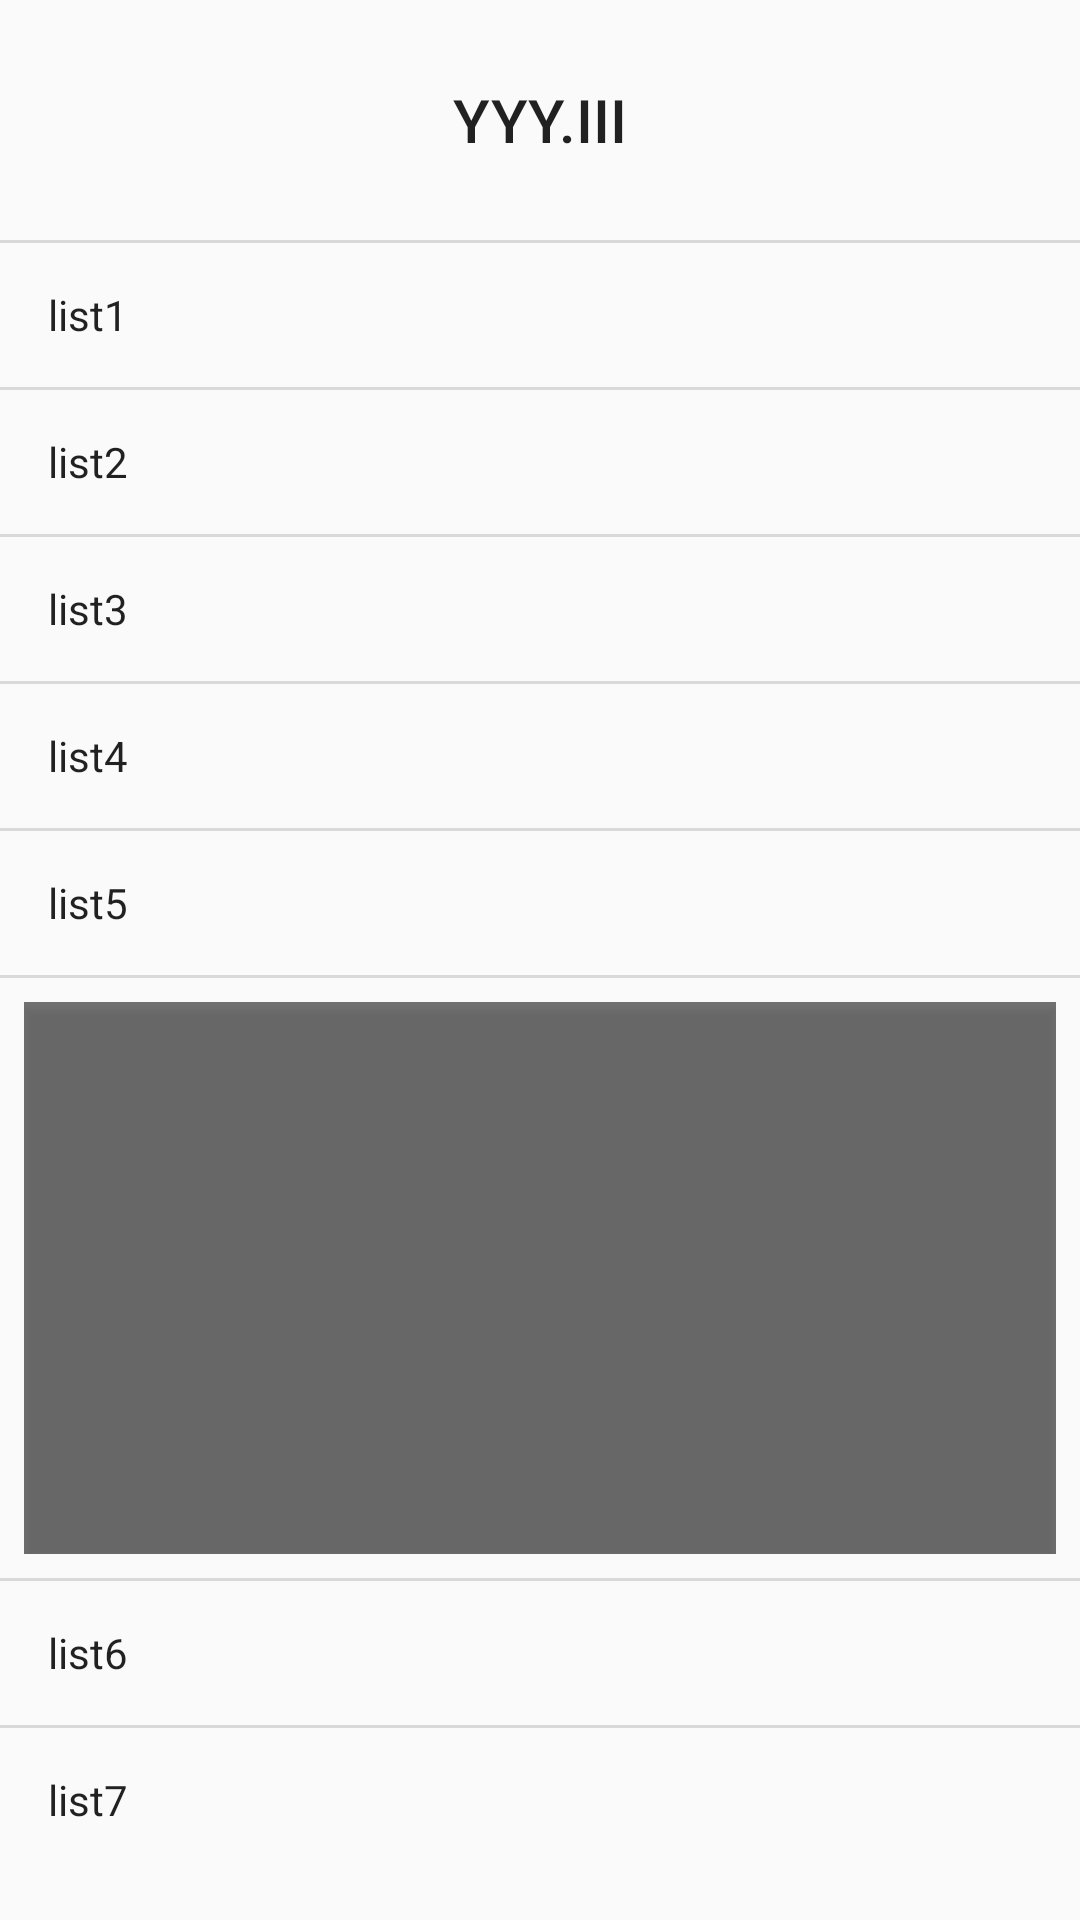

Layout XML and referenced resources for this Android screen:
<!-- AndroidManifest.xml: application theme AppTheme -->
<!-- res/layout/nav_content.xml -->
<?xml version="1.0" encoding="utf-8"?>
<LinearLayout xmlns:android="http://schemas.android.com/apk/res/android"
    android:orientation="vertical"
    android:layout_width="match_parent"
    android:layout_height="match_parent">

    <FrameLayout
        android:layout_width="match_parent"
        android:layout_height="80dp">
        <TextView
            android:layout_width="wrap_content"
            android:layout_height="wrap_content"
            android:text="YYY.III"
            android:textAppearance="@style/TextAppearance.AppCompat.Title"
            android:layout_gravity="center"/>
    </FrameLayout>
    <View
        android:layout_width="match_parent"
        android:layout_height="1dp"
        android:background="#22000000"/>

    <FrameLayout
        android:layout_width="match_parent"
        android:layout_height="wrap_content"
        android:paddingLeft="?attr/listPreferredItemPaddingLeft"
        android:paddingRight="?attr/listPreferredItemPaddingRight"
        android:minHeight="?attr/listPreferredItemHeightSmall">
        <TextView
            android:layout_width="wrap_content"
            android:layout_height="wrap_content"
            android:text="list1"
            android:textAppearance="@style/TextAppearance.AppCompat.Body1"
            android:layout_gravity="center_vertical"/>
    </FrameLayout>
    <View
        android:layout_width="match_parent"
        android:layout_height="1dp"
        android:background="#22000000"/>
    <FrameLayout
        android:layout_width="match_parent"
        android:layout_height="wrap_content"
        android:paddingLeft="?attr/listPreferredItemPaddingLeft"
        android:paddingRight="?attr/listPreferredItemPaddingRight"
        android:minHeight="?attr/listPreferredItemHeightSmall">
        <TextView
            android:layout_width="wrap_content"
            android:layout_height="wrap_content"
            android:text="list2"
            android:textAppearance="@style/TextAppearance.AppCompat.Body1"
            android:layout_gravity="center_vertical"/>
    </FrameLayout>
    <View
        android:layout_width="match_parent"
        android:layout_height="1dp"
        android:background="#22000000"/>
    <FrameLayout
        android:layout_width="match_parent"
        android:layout_height="wrap_content"
        android:paddingLeft="?attr/listPreferredItemPaddingLeft"
        android:paddingRight="?attr/listPreferredItemPaddingRight"
        android:minHeight="?attr/listPreferredItemHeightSmall">
        <TextView
            android:layout_width="wrap_content"
            android:layout_height="wrap_content"
            android:text="list3"
            android:textAppearance="@style/TextAppearance.AppCompat.Body1"
            android:layout_gravity="center_vertical"/>
    </FrameLayout>
    <View
        android:layout_width="match_parent"
        android:layout_height="1dp"
        android:background="#22000000"/>
    <FrameLayout
        android:layout_width="match_parent"
        android:layout_height="wrap_content"
        android:paddingLeft="?attr/listPreferredItemPaddingLeft"
        android:paddingRight="?attr/listPreferredItemPaddingRight"
        android:minHeight="?attr/listPreferredItemHeightSmall">
        <TextView
            android:layout_width="wrap_content"
            android:layout_height="wrap_content"
            android:text="list4"
            android:textAppearance="@style/TextAppearance.AppCompat.Body1"
            android:layout_gravity="center_vertical"/>
    </FrameLayout>
    <View
        android:layout_width="match_parent"
        android:layout_height="1dp"
        android:background="#22000000"/>
    <FrameLayout
        android:layout_width="match_parent"
        android:layout_height="wrap_content"
        android:paddingLeft="?attr/listPreferredItemPaddingLeft"
        android:paddingRight="?attr/listPreferredItemPaddingRight"
        android:minHeight="?attr/listPreferredItemHeightSmall">
        <TextView
            android:layout_width="wrap_content"
            android:layout_height="wrap_content"
            android:text="list5"
            android:textAppearance="@style/TextAppearance.AppCompat.Body1"
            android:layout_gravity="center_vertical"/>
    </FrameLayout>
    <View
        android:layout_width="match_parent"
        android:layout_height="1dp"
        android:background="#22000000"/>

    <FrameLayout
        android:layout_width="match_parent"
        android:layout_height="200dp"
        android:padding="8dp">
        <View
            android:layout_width="match_parent"
            android:layout_height="match_parent"
            android:background="#88000000"
            android:elevation="2dp"/>
    </FrameLayout>


    <View
        android:layout_width="match_parent"
        android:layout_height="1dp"
        android:background="#22000000"/>
    <FrameLayout
        android:layout_width="match_parent"
        android:layout_height="wrap_content"
        android:paddingLeft="?attr/listPreferredItemPaddingLeft"
        android:paddingRight="?attr/listPreferredItemPaddingRight"
        android:minHeight="?attr/listPreferredItemHeightSmall">
        <TextView
            android:layout_width="wrap_content"
            android:layout_height="wrap_content"
            android:text="list6"
            android:textAppearance="@style/TextAppearance.AppCompat.Body1"
            android:layout_gravity="center_vertical"/>
    </FrameLayout>
    <View
        android:layout_width="match_parent"
        android:layout_height="1dp"
        android:background="#22000000"/>
    <FrameLayout
        android:layout_width="match_parent"
        android:layout_height="wrap_content"
        android:paddingLeft="?attr/listPreferredItemPaddingLeft"
        android:paddingRight="?attr/listPreferredItemPaddingRight"
        android:minHeight="?attr/listPreferredItemHeightSmall">
        <TextView
            android:layout_width="wrap_content"
            android:layout_height="wrap_content"
            android:text="list7"
            android:textAppearance="@style/TextAppearance.AppCompat.Body1"
            android:layout_gravity="center_vertical"/>
    </FrameLayout>

</LinearLayout>
<!-- resources referenced by this layout -->
<resources>
  <style name="AppTheme" parent="Theme.AppCompat.Light.NoActionBar">
          
          <item name="colorPrimary">@color/colorPrimary</item>
          <item name="colorPrimaryDark">@color/colorPrimaryDark</item>
          <item name="colorAccent">@color/colorAccent</item>
  
          <item name="android:statusBarColor" tools:targetApi="lollipop">@android:color/transparent</item>
      </style>
  <!-- not gathered from this repository: default colours our renderer supplied (Android Studio template values) -->
  <color name="colorPrimary">#FF6200EE</color>
  <color name="colorPrimaryDark">#FF3700B3</color>
  <color name="colorAccent">#FF03DAC5</color>
</resources>
